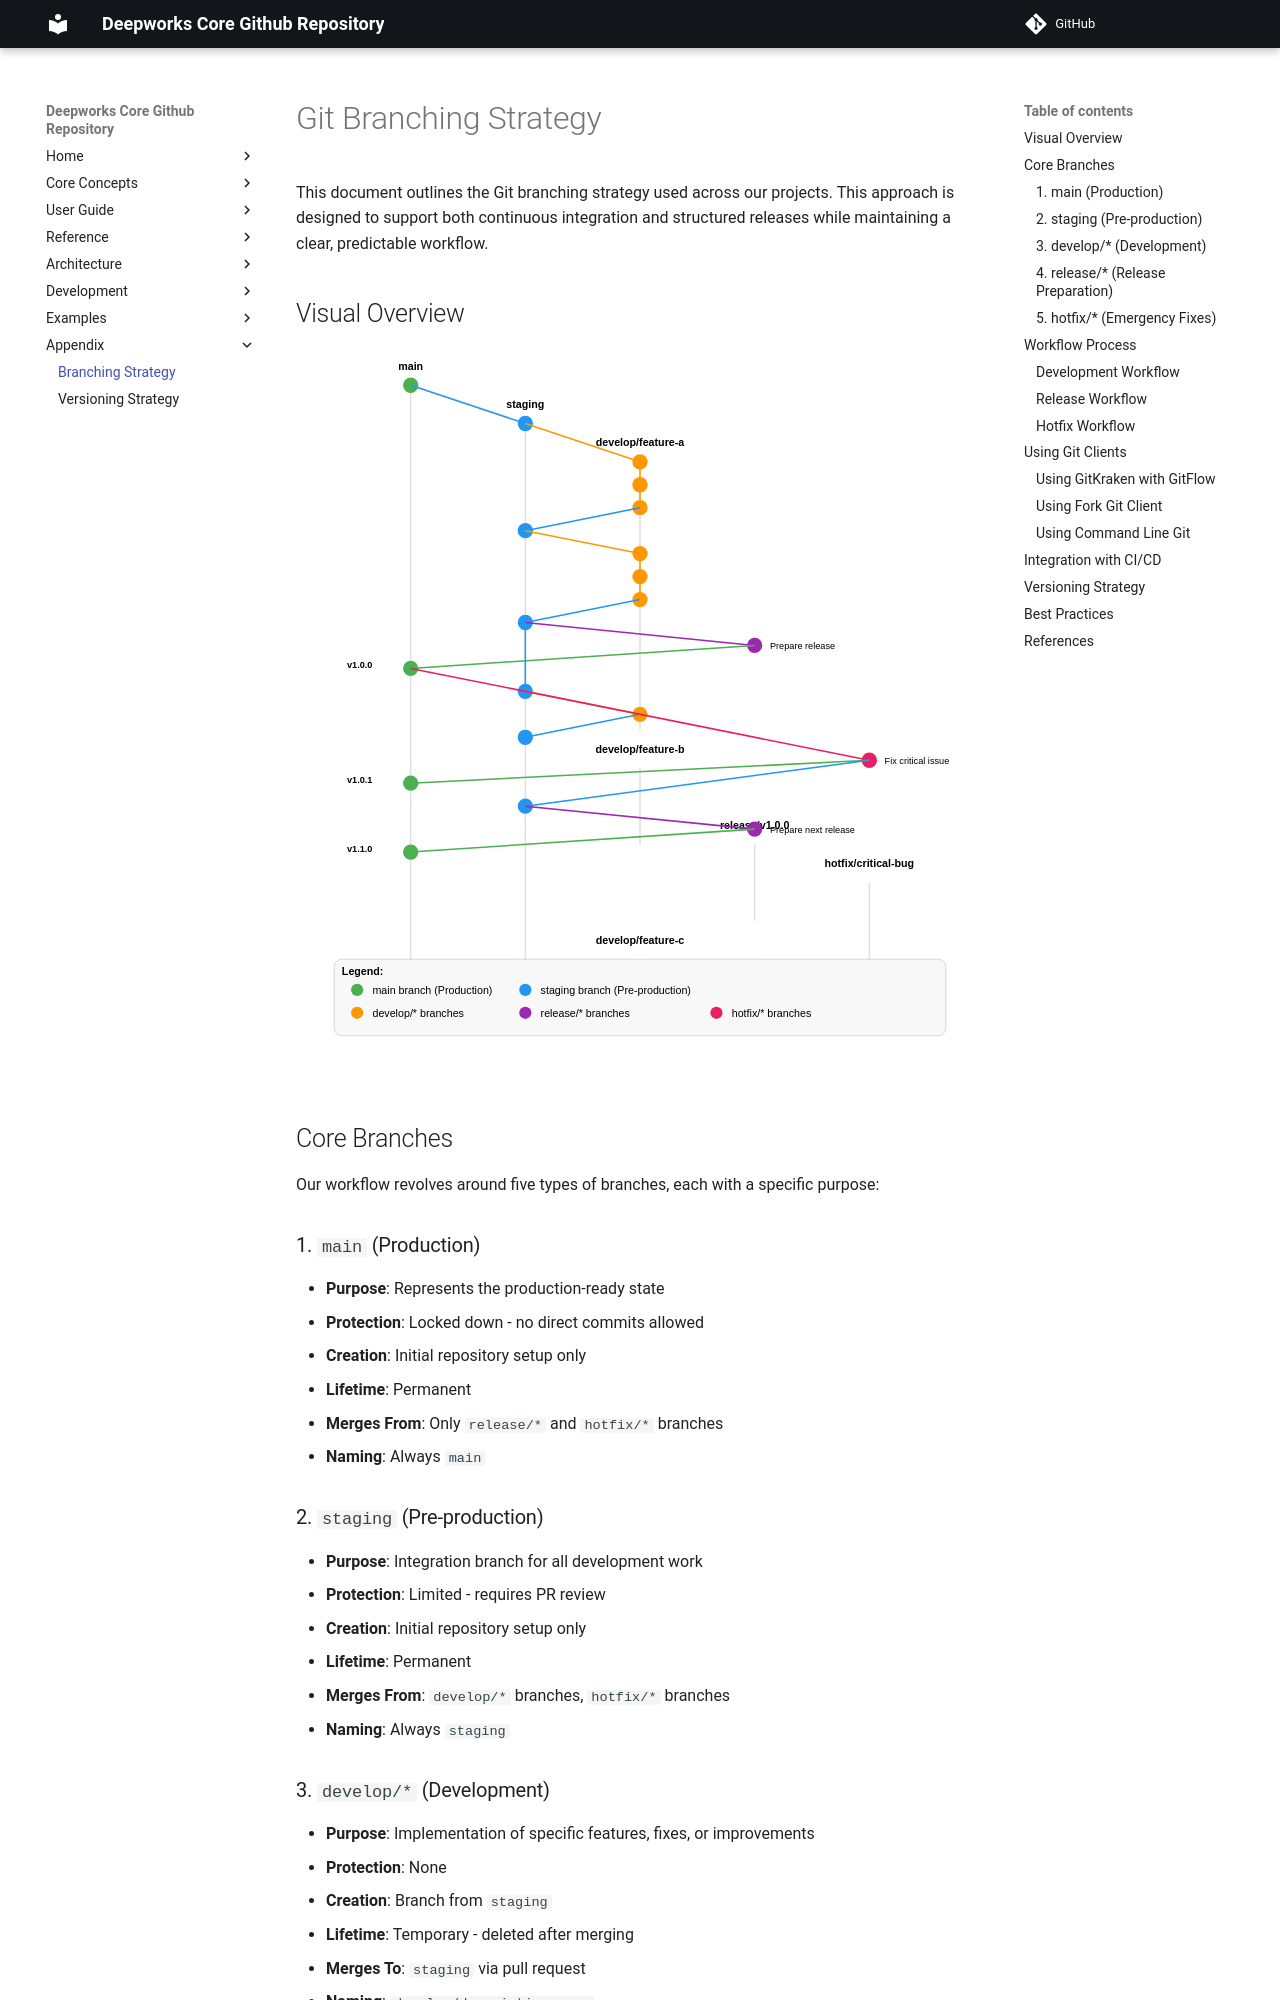

repository: deepworks-net/github.toolkit · page: appendix/branching-strategy/index.html · generator: mkdocs

# Git Branching Strategy

This document outlines the Git branching strategy used across our projects. This approach is designed to support both continuous integration and structured releases while maintaining a clear, predictable workflow.

## Visual Overview

![Git Branching Strategy](../assets/branching-strategy.svg)

## Core Branches

Our workflow revolves around five types of branches, each with a specific purpose:

### 1. `main` (Production)

- **Purpose**: Represents the production-ready state
- **Protection**: Locked down - no direct commits allowed
- **Creation**: Initial repository setup only
- **Lifetime**: Permanent
- **Merges From**: Only `release/*` and `hotfix/*` branches
- **Naming**: Always `main`

### 2. `staging` (Pre-production)

- **Purpose**: Integration branch for all development work
- **Protection**: Limited - requires PR review
- **Creation**: Initial repository setup only
- **Lifetime**: Permanent
- **Merges From**: `develop/*` branches, `hotfix/*` branches
- **Naming**: Always `staging`

### 3. `develop/*` (Development)

- **Purpose**: Implementation of specific features, fixes, or improvements
- **Protection**: None
- **Creation**: Branch from `staging`
- **Lifetime**: Temporary - deleted after merging
- **Merges To**: `staging` via pull request
- **Naming**: `develop/descriptive-name`

### 4. `release/*` (Release Preparation)

- **Purpose**: Prepare and finalize a specific release
- **Protection**: Limited - requires PR review
- **Creation**: Branch from `staging` when ready to release
- **Lifetime**: Temporary - deleted after merging
- **Merges To**: Both `main` and `staging`
- **Naming**: `release/vX.Y.Z` (using semantic versioning)
